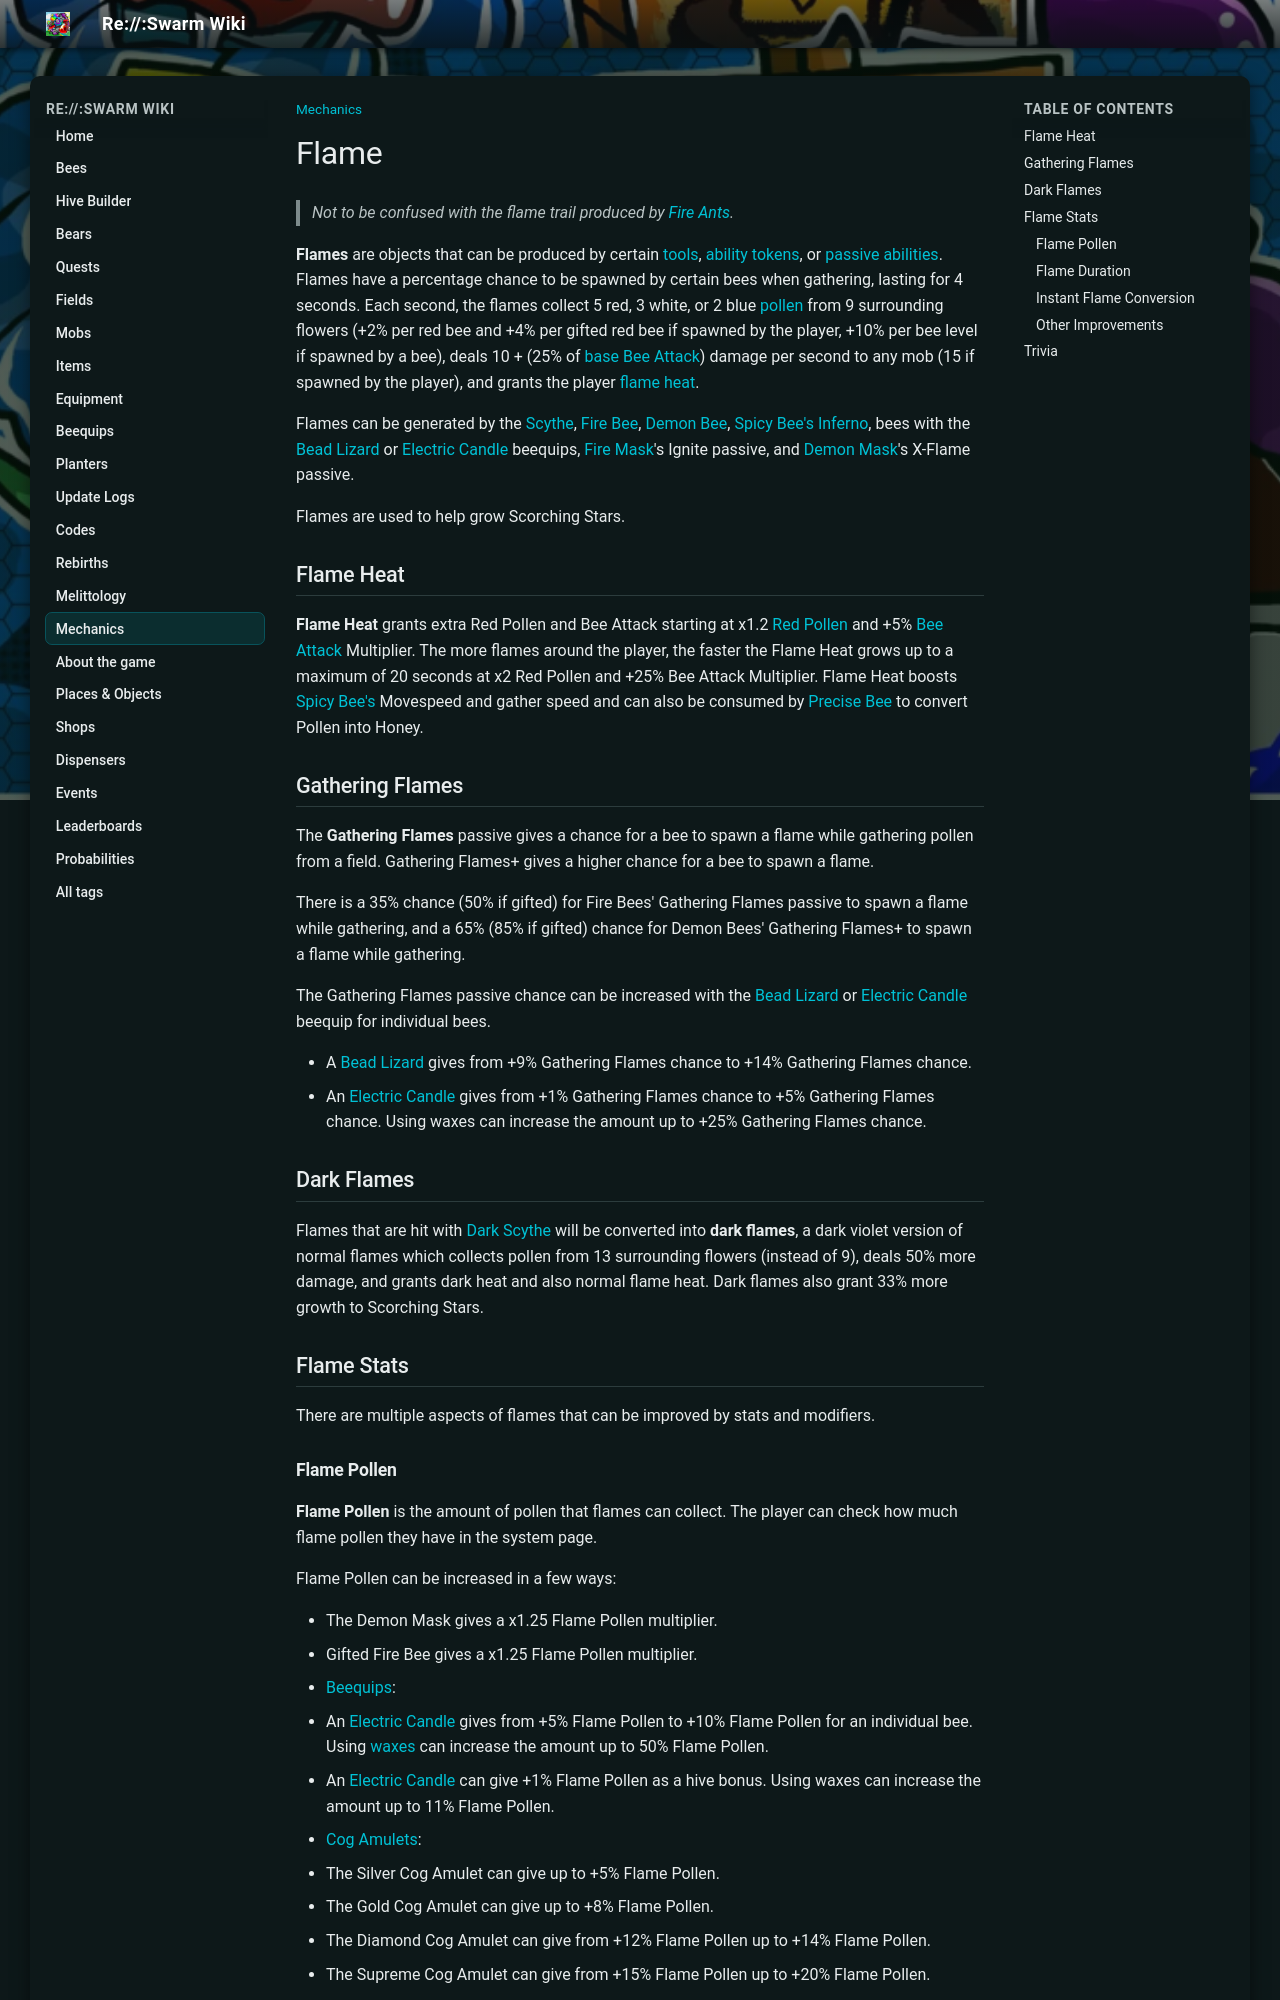

repository: JoaoFranciscoFE/reswarm-wiki · page: flame.html · generator: mkdocs

---
title: "Flame"
tags: ["Mechanics"]
---

# Flame

> *Not to be confused with the flame trail produced by [Fire Ants](fire-ant.md).*

**Flames** are objects that can be produced by certain [tools](tools.md), [ability tokens](ability-tokens.md), or [passive abilities](passive-abilities.md). Flames have a percentage chance to be spawned by certain bees when gathering, lasting for 4 seconds. Each second, the flames collect 5 red, 3 white, or 2 blue [pollen](pollen.md) from 9 surrounding flowers (+2% per red bee and +4% per gifted red bee if spawned by the player, +10% per bee level if spawned by a bee), deals 10 + (25% of [base Bee Attack](bee-attack.md)) damage per second to any mob (15 if spawned by the player), and grants the player [flame heat](buffs-debuffs.md#From_Passives).

Flames can be generated by the [Scythe](scythe.md), [Fire Bee](fire-bee.md), [Demon Bee](demon-bee.md), [Spicy Bee's](spicy-bee.md) [Inferno](ability-tokens.md#Inferno), bees with the [Bead Lizard](bead-lizard.md) or [Electric Candle](electric-candle.md) beequips, [Fire Mask](fire-mask.md)'s Ignite passive, and [Demon Mask](demon-mask.md)'s X-Flame passive.

Flames are used to help grow Scorching Stars.

## Flame Heat

**Flame Heat** grants extra Red Pollen and Bee Attack starting at x1.2 [Red Pollen](system-page.md#Red_Pollen) and +5% [Bee Attack](bee-attack.md) Multiplier. The more flames around the player, the faster the Flame Heat grows up to a maximum of 20 seconds at x2 Red Pollen and +25% Bee Attack Multiplier. Flame Heat boosts [Spicy Bee's](spicy-bee.md) Movespeed and gather speed and can also be consumed by [Precise Bee](precise-bee.md) to convert Pollen into Honey.

## Gathering Flames

The **Gathering Flames** passive gives a chance for a bee to spawn a flame while gathering pollen from a field. Gathering Flames+ gives a higher chance for a bee to spawn a flame.

There is a 35% chance (50% if gifted) for Fire Bees' Gathering Flames passive to spawn a flame while gathering, and a 65% (85% if gifted) chance for Demon Bees' Gathering Flames+ to spawn a flame while gathering.

The Gathering Flames passive chance can be increased with the [Bead Lizard](bead-lizard.md) or [Electric Candle](electric-candle.md) beequip for individual bees.

* A [Bead Lizard](bead-lizard.md) gives from +9% Gathering Flames chance to +14% Gathering Flames chance.
* An [Electric Candle](electric-candle.md) gives from +1% Gathering Flames chance to +5% Gathering Flames chance. Using waxes can increase the amount up to +25% Gathering Flames chance.

## Dark Flames

Flames that are hit with [Dark Scythe](dark-scythe.md) will be converted into **dark flames**, a dark violet version of normal flames which collects pollen from 13 surrounding flowers (instead of 9), deals 50% more damage, and grants dark heat and also normal flame heat. Dark flames also grant 33% more growth to Scorching Stars.

## Flame Stats

There are multiple aspects of flames that can be improved by stats and modifiers.
